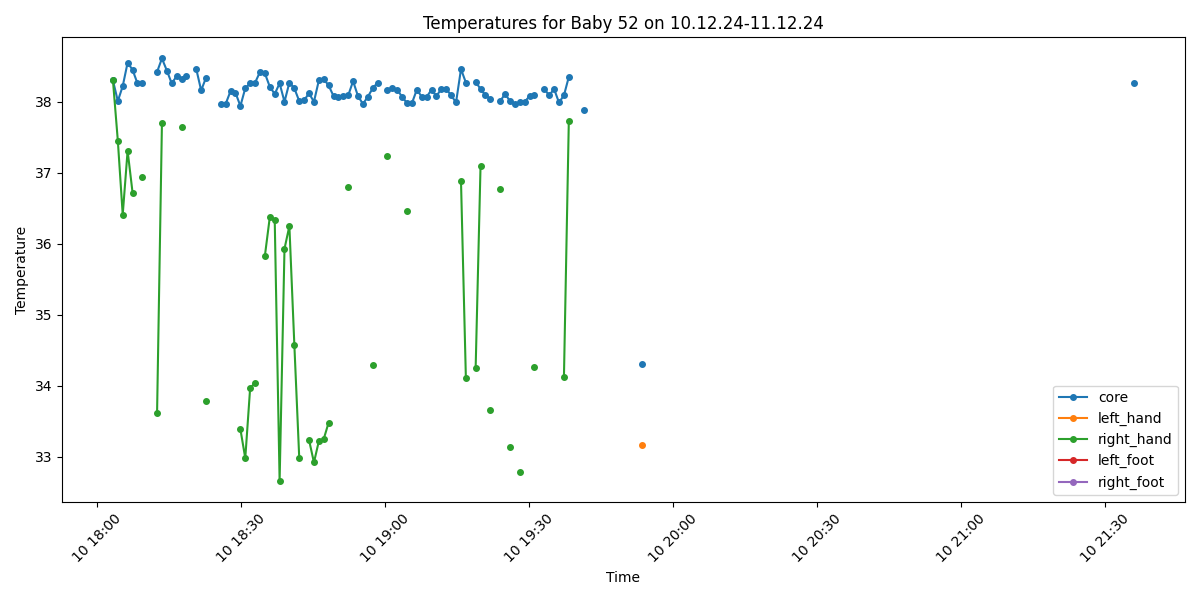

The table this chart was drawn from, first rows:
Process, Image Path, core, left_hand, right_hand, left_foot, right_foot, limbs_avg, core_minus_limbs, diagnosis
True, /data/uabcvmsc/shared/newborn/52/10.12.2…, 38.3, , 38.3, , , 38.3, 0.0, Fever
True, /data/uabcvmsc/shared/newborn/52/10.12.2…, 38.01, , 37.45, , , 37.45, 0.56, Fever
True, /data/uabcvmsc/shared/newborn/52/10.12.2…, 38.22, , 36.41, , , 36.41, 1.81, Fever
True, /data/uabcvmsc/shared/newborn/52/10.12.2…, 38.55, , 37.31, , , 37.31, 1.24, Fever
True, /data/uabcvmsc/shared/newborn/52/10.12.2…, 38.45, , 36.72, , , 36.72, 1.73, Fever
True, /data/uabcvmsc/shared/newborn/52/10.12.2…, 38.26, , , , , , , Fever
True, /data/uabcvmsc/shared/newborn/52/10.12.2…, 38.26, , 36.94, , , 36.94, 1.32, Fever
False, /data/uabcvmsc/shared/newborn/52/10.12.2…, , , , , , , , 
False, /data/uabcvmsc/shared/newborn/52/10.12.2…, , , , , , , , 
True, /data/uabcvmsc/shared/newborn/52/10.12.2…, 38.42, , 33.61, , , 33.61, 4.81, Fever and Peripheral shutdown
True, /data/uabcvmsc/shared/newborn/52/10.12.2…, 38.61, , 37.7, , , 37.7, 0.91, Fever
True, /data/uabcvmsc/shared/newborn/52/10.12.2…, 38.44, , , , , , , Fever
True, /data/uabcvmsc/shared/newborn/52/10.12.2…, 38.26, , , , , , , Fever
True, /data/uabcvmsc/shared/newborn/52/10.12.2…, 38.36, , , , , , , Fever
True, /data/uabcvmsc/shared/newborn/52/10.12.2…, 38.32, , 37.65, , , 37.65, 0.67, Fever
True, /data/uabcvmsc/shared/newborn/52/10.12.2…, 38.36, , , , , , , Fever
False, /data/uabcvmsc/shared/newborn/52/10.12.2…, , , , , , , , 
True, /data/uabcvmsc/shared/newborn/52/10.12.2…, 38.46, , , , , , , Fever
True, /data/uabcvmsc/shared/newborn/52/10.12.2…, 38.16, , , , , , , Fever
True, /data/uabcvmsc/shared/newborn/52/10.12.2…, 38.34, , 33.79, , , 33.79, 4.55, Fever and Peripheral shutdown
False, /data/uabcvmsc/shared/newborn/52/10.12.2…, , , , , , , , 
False, /data/uabcvmsc/shared/newborn/52/10.12.2…, , , , , , , , 
True, /data/uabcvmsc/shared/newborn/52/10.12.2…, 37.97, , , , , , , Fever
True, /data/uabcvmsc/shared/newborn/52/10.12.2…, 37.97, , , , , , , Fever
True, /data/uabcvmsc/shared/newborn/52/10.12.2…, 38.15, , , , , , , Fever
True, /data/uabcvmsc/shared/newborn/52/10.12.2…, 38.13, , , , , , , Fever
True, /data/uabcvmsc/shared/newborn/52/10.12.2…, 37.94, , 33.39, , , 33.39, 4.55, Fever and Peripheral shutdown
True, /data/uabcvmsc/shared/newborn/52/10.12.2…, 38.19, , 32.98, , , 32.98, 5.21, Fever and Peripheral shutdown
True, /data/uabcvmsc/shared/newborn/52/10.12.2…, 38.26, , 33.97, , , 33.97, 4.29, Fever and Peripheral shutdown
True, /data/uabcvmsc/shared/newborn/52/10.12.2…, 38.27, , 34.04, , , 34.04, 4.23, Fever and Peripheral shutdown
True, /data/uabcvmsc/shared/newborn/52/10.12.2…, 38.42, , , , , , , Fever
True, /data/uabcvmsc/shared/newborn/52/10.12.2…, 38.4, , 35.83, , , 35.83, 2.57, Fever and Peripheral shutdown
True, /data/uabcvmsc/shared/newborn/52/10.12.2…, 38.21, , 36.38, , , 36.38, 1.83, Fever
True, /data/uabcvmsc/shared/newborn/52/10.12.2…, 38.11, , 36.33, , , 36.33, 1.78, Fever
True, /data/uabcvmsc/shared/newborn/52/10.12.2…, 38.26, , 32.66, , , 32.66, 5.6, Fever and Peripheral shutdown
True, /data/uabcvmsc/shared/newborn/52/10.12.2…, 38.0, , 35.93, , , 35.93, 2.07, Fever
True, /data/uabcvmsc/shared/newborn/52/10.12.2…, 38.27, , 36.25, , , 36.25, 2.02, Fever
True, /data/uabcvmsc/shared/newborn/52/10.12.2…, 38.19, , 34.58, , , 34.58, 3.61, Fever and Peripheral shutdown
True, /data/uabcvmsc/shared/newborn/52/10.12.2…, 38.01, , 32.99, , , 32.99, 5.02, Fever and Peripheral shutdown
True, /data/uabcvmsc/shared/newborn/52/10.12.2…, 38.02, , , , , , , Fever
True, /data/uabcvmsc/shared/newborn/52/10.12.2…, 38.12, , 33.24, , , 33.24, 4.88, Fever and Peripheral shutdown
True, /data/uabcvmsc/shared/newborn/52/10.12.2…, 38.0, , 32.92, , , 32.92, 5.08, Fever and Peripheral shutdown
True, /data/uabcvmsc/shared/newborn/52/10.12.2…, 38.3, , 33.22, , , 33.22, 5.08, Fever and Peripheral shutdown
True, /data/uabcvmsc/shared/newborn/52/10.12.2…, 38.32, , 33.25, , , 33.25, 5.07, Fever and Peripheral shutdown
True, /data/uabcvmsc/shared/newborn/52/10.12.2…, 38.23, , 33.48, , , 33.48, 4.75, Fever and Peripheral shutdown
True, /data/uabcvmsc/shared/newborn/52/10.12.2…, 38.08, , , , , , , Fever
True, /data/uabcvmsc/shared/newborn/52/10.12.2…, 38.07, , , , , , , Fever
True, /data/uabcvmsc/shared/newborn/52/10.12.2…, 38.08, , , , , , , Fever
True, /data/uabcvmsc/shared/newborn/52/10.12.2…, 38.09, , 36.8, , , 36.8, 1.29, Fever
True, /data/uabcvmsc/shared/newborn/52/10.12.2…, 38.29, , , , , , , Fever
True, /data/uabcvmsc/shared/newborn/52/10.12.2…, 38.08, , , , , , , Fever
True, /data/uabcvmsc/shared/newborn/52/10.12.2…, 37.97, , , , , , , Fever
True, /data/uabcvmsc/shared/newborn/52/10.12.2…, 38.07, , , , , , , Fever
True, /data/uabcvmsc/shared/newborn/52/10.12.2…, 38.19, , 34.29, , , 34.29, 3.9, Fever and Peripheral shutdown
True, /data/uabcvmsc/shared/newborn/52/10.12.2…, 38.27, , , , , , , Fever
False, /data/uabcvmsc/shared/newborn/52/10.12.2…, , , , , , , , 
True, /data/uabcvmsc/shared/newborn/52/10.12.2…, 38.17, , 37.24, , , 37.24, 0.93, Fever
True, /data/uabcvmsc/shared/newborn/52/10.12.2…, 38.19, , , , , , , Fever
True, /data/uabcvmsc/shared/newborn/52/10.12.2…, 38.17, , , , , , , Fever
True, /data/uabcvmsc/shared/newborn/52/10.12.2…, 38.07, , , , , , , Fever
... 440 more rows
